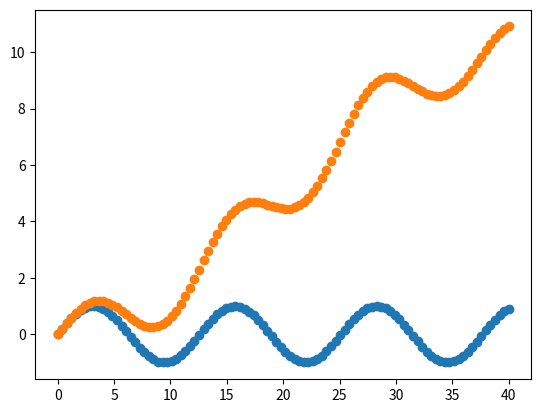

Here is the Python script that generated this plot:
import numpy as np
from scipy.sparse import coo_matrix, block_diag
from scipy.sparse.linalg import lsqr
from collections import defaultdict

# [redacted]
class LaplacianDeformation:
    def __init__(self, vps, faces) -> None:
        self.vps = vps
        self.faces = faces
        self.adj_info = self.get_adj_info()
        self.mode = 'mean'
        self.dim = vps.shape[1]
    
    def get_adj_info(self):
        adj_dic = defaultdict(set)
        for idx, face in enumerate(self.faces):
            for f in face:
                adj_dic[idx].add(f)
        return adj_dic

    def get_Ls_matrix(self, anchor_ids, anchor_weight=None):
        k = anchor_ids.shape[0]
        n = self.vps.shape[0]
        # 生成稀疏矩阵，不建议使用np.zeros依次赋值
        data = []
        I = [] # 行序号
        J = []  # 列序号
        for i in range(n):
            neighbors = [v for v in self.adj_info[i]]  # ids
            degree = len(neighbors)
            # data += [degree] + [-1] * degree  # D-A
            data += [1] + [-1 / degree] * degree  # (I - D^{-1}A)
            I += [i] * (degree + 1)
            J += [i] + neighbors
        # 为了anchor增加的方程组，组成了超定方程 
        for i in range(k):
            if anchor_weight is None:
                data += [1]
            else:
                data += [anchor_weight[i]]
            I += [n+i]
            J += [anchor_ids[i]] 
        # [coco_matrix] https://blog.csdn.net/kittyzc/article/details/126077002
        Ls = coo_matrix((data, (I, J)), shape=(n+k, n)).todense()
        return Ls

    def solve(self, anchors, anchor_ids):
        k = anchor_ids.shape[0]
        n = self.vps.shape[0]
        Ls = self.get_Ls_matrix(anchor_ids)
        print(Ls)
        delta = Ls.dot(self.vps) # n+k, dim
        # print(delta.shape);exit()
        # 为后k行的原始顶点坐标修改为anchor的坐标（即修改为人为指定的已知条件）
        for i in range(k):
            delta[n+i] = anchors[i]  
            # update mesh vertices with least-squares solution
        res = np.zeros((n, self.dim))
        delta = np.array(delta)
        for i in range(self.dim):
            # res[:, i] = lsqr(Ls, delta[:, i])[0] # n,
            res[:, i] = np.linalg.pinv(Ls).dot(delta[:, i])
        return res

# class LaplacianDeformationWithT(LaplacianDeformation):
#     def __init__(self, vps, faces) -> None:
#         super().__init__(vps, faces)
#         self.extra_A = None

#     def get_Ls_matrix(self):
#         n = self.vps.shape[0]
#         # 生成稀疏矩阵，不建议使用np.zeros依次赋值
#         data = []
#         I = [] # 行序号
#         J = []  # 列序号
#         for i in range(n):
#             neighbors = [v for v in self.adj_info[i]]  # ids
#             degree = len(neighbors)
#             # data += [degree] + [-1] * degree  # D-A
#             data += [1] + [-1 / degree] * degree  # (I - D^{-1}A)
#             I += [i] * (degree + 1)
#             J += [i] + neighbors
#         Ls = coo_matrix((data, (I, J)), shape=(n, n)).todense()
#         return Ls

#     def solve(self, anchors, anchor_ids, anchor_weight=1):
#         k = anchor_ids.shape[0]
#         n = self.vps.shape[0]
#         Ls = self.get_Ls_matrix() # n, n
#         delta = Ls.dot(self.vps) # n, dim
#         LS = np.zeros([self.dim*n, self.dim*n])
#         for idx in range(self.dim):
#             LS[idx*n:(idx+1)*n, idx*n:(idx+1)*n] = (-1) * Ls
#         # [
#         #   [s, -w],
#         #   [w, s],
#         # ]
#         for idx in range(n):
#             neighbors = [v for v in self.adj_info[idx]]  # ids
#             ring = np.array([idx] + neighbors)
#             V_ring = self.vps[ring]
#             n_ring = V_ring.shape[0]
#             A = np.zeros((n_ring * self.dim, 4))
#             for j in range(n_ring):
#                 A[j]          = [V_ring[j,0], -V_ring[j,1], 1, 0]
#                 A[j+n_ring]   = [V_ring[j,1], V_ring[j,0],  0, 1]
#                 # A[j+2*n_ring] = [V_ring[j,2],  V_ring[j,1], -V_ring[j, 0],           0 , 0, 0, 1]
#             inv_A = np.linalg.pinv(A)  # 4, n_ring*2
#             s = inv_A[0]
#             w = inv_A[1]
#             T_delta = np.stack(
#                 [
#                     delta[idx, 0] * s - delta[idx, 1] * w,
#                     delta[idx, 0] * w + delta[idx, 1] * s
#                 ], axis=0
#             ) # 2, 2*n_ring
#             LS[idx, np.hstack([ring, ring+n,])] += T_delta[0]
#             LS[idx+n, np.hstack([ring, ring+n])] += T_delta[1]

#         constraint_coef = []
#         constraint_b = []
#         for idx in range(k):
#             vps_idx = anchor_ids[idx]
#             tmp_coeff_x = np.zeros((self.dim * n))
#             tmp_coeff_x[vps_idx] = anchor_weight
#             tmp_coeff_y = np.zeros((self.dim * n))
#             tmp_coeff_y[vps_idx+n] = anchor_weight
            
#             constraint_coef.append(tmp_coeff_x)
#             constraint_coef.append(tmp_coeff_y)
#             constraint_b.append(anchor_weight * anchors[idx, 0])
#             constraint_b.append(anchor_weight * anchors[idx, 1])
#         constraint_coef = np.matrix(constraint_coef)
#         constraint_b = np.array(constraint_b)
#         A = np.vstack([LS, constraint_coef])
#         b = np.hstack([np.zeros(self.dim * n), constraint_b])
#         spA = coo_matrix(A).todense()
#         # 求解的时候保证shape为二维
#         V_prime = lsqr(spA, b)[0]
#         # V_prime = np.linalg.lstsq(spA, b.reshape(-1, 1), rcond=None)[0]
#         # V_prime = np.linalg.pinv(spA).dot(b)
#         new_pnts = []
#         for idx in range(n):
#             new_pnts.append(list(V_prime[idx + i*n] for i in range(self.dim)))
#         new_pnts = np.array(new_pnts)
#         return new_pnts
       
if __name__ == '__main__':
    import matplotlib.pyplot as plt
    x = np.linspace(0, 40, 100)
    y = np.sin(0.5*x)
    anchor_ids = np.array([100, 1]) - 1
    anchors = np.array([x[-1], y[-1]+10, x[0], y[0]]).reshape(-1, 2)
    vps = np.stack((x, y), axis=1) # n, 2
    faces = []
    for idx in range(len(x)):
        if idx == 0:
            faces.append((idx+1,))
        elif idx == (len(x)-1):
            faces.append((idx-1,))           
        else:
            faces.append((idx-1, idx+1))
    # model = LaplacianDeformationWithT(vps, faces)
    model = LaplacianDeformation(vps, faces)
    new_pnts = model.solve(anchors, anchor_ids)
    plt.scatter(x, y)
    plt.scatter(new_pnts[:, 0], new_pnts[:, 1])
    plt.show()
